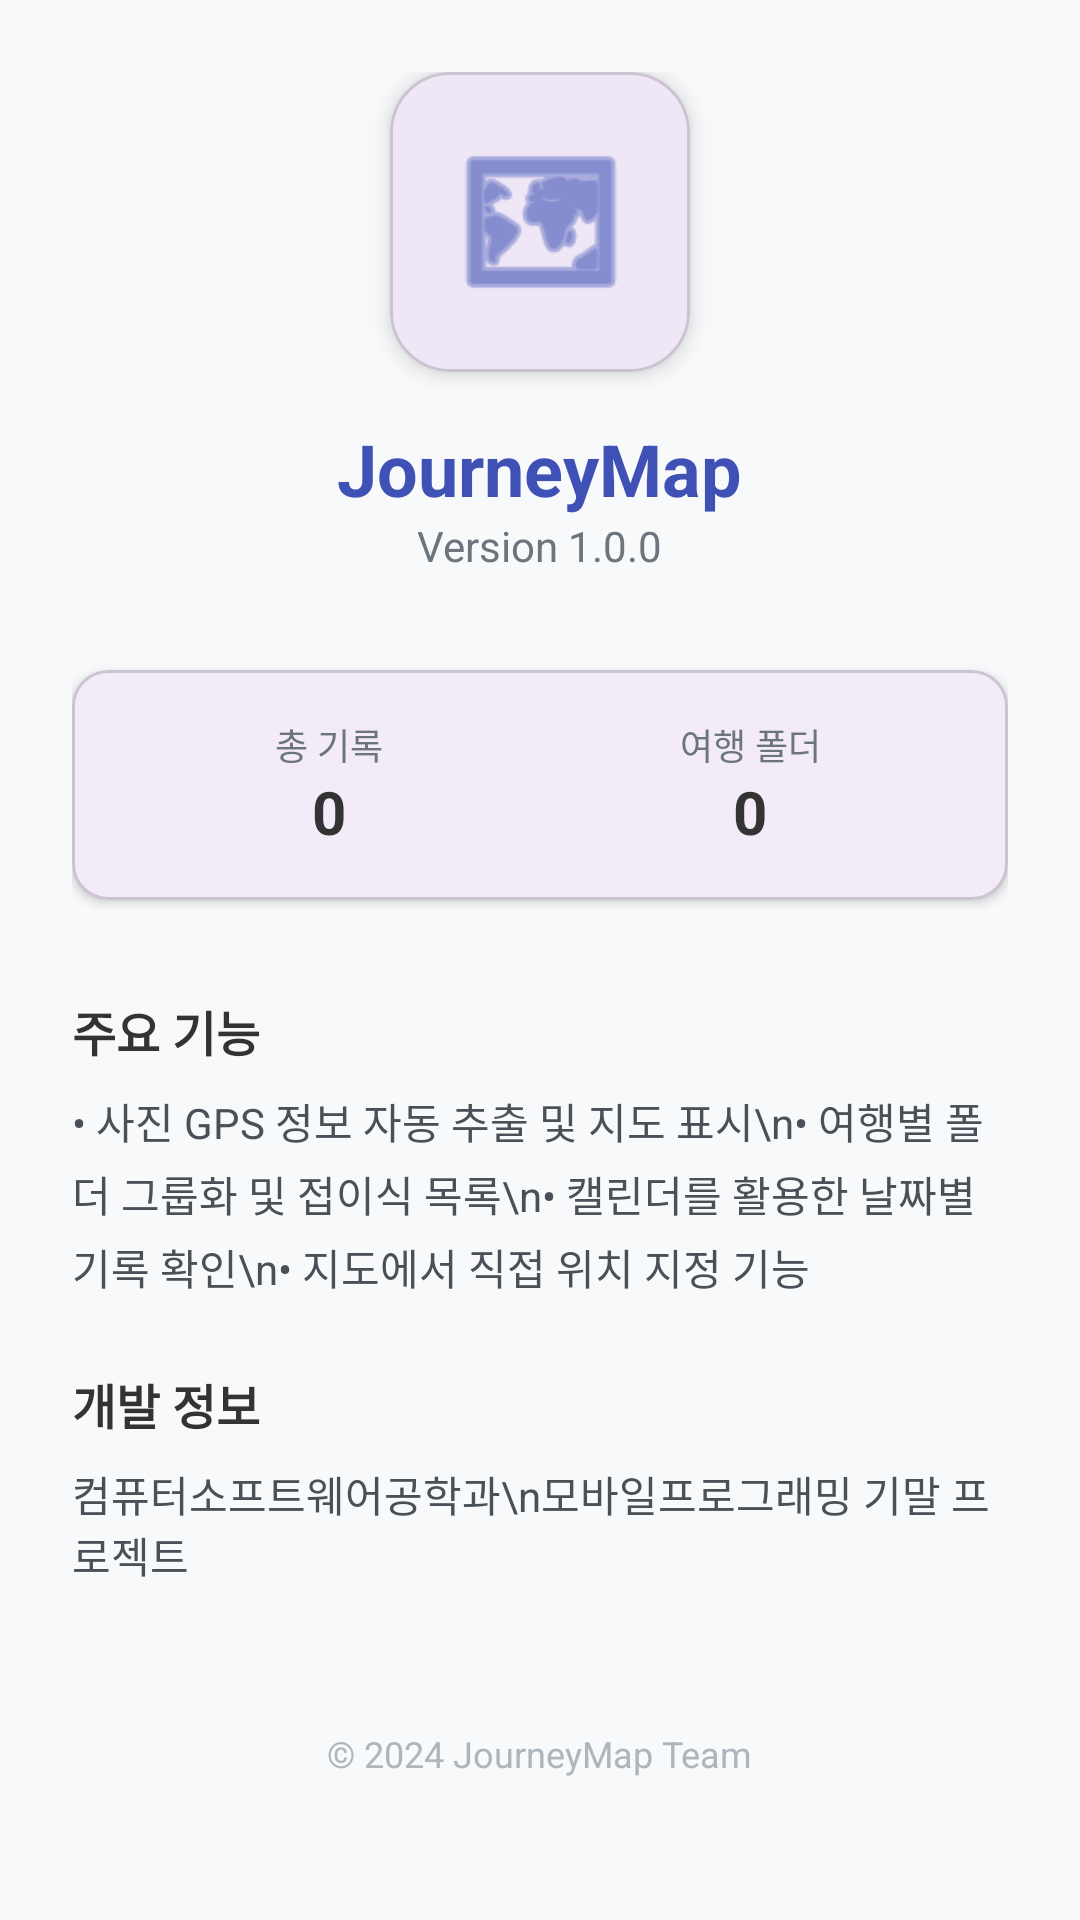

Produce the Android XML layout that renders to this screen, including the resource entries it uses.
<!-- AndroidManifest.xml: application theme Theme.JourneyMap -->
<!-- res/layout/fragment_info.xml -->
<?xml version="1.0" encoding="utf-8"?>
<ScrollView xmlns:android="http://schemas.android.com/apk/res/android"
    xmlns:app="http://schemas.android.com/apk/res-auto"
    android:layout_width="match_parent"
    android:layout_height="match_parent"
    android:background="#F8F9FA">

    <LinearLayout
        android:layout_width="match_parent"
        android:layout_height="wrap_content"
        android:orientation="vertical"
        android:padding="24dp">

        
        <com.google.android.material.card.MaterialCardView
            android:layout_width="100dp"
            android:layout_height="100dp"
            android:layout_gravity="center"
            app:cardCornerRadius="20dp"
            app:cardElevation="4dp">

            <ImageView
                android:layout_width="match_parent"
                android:layout_height="match_parent"
                android:padding="20dp"
                android:src="@android:drawable/ic_menu_mapmode"
                app:tint="#3F51B5" />
        </com.google.android.material.card.MaterialCardView>

        <TextView
            android:layout_width="wrap_content"
            android:layout_height="wrap_content"
            android:layout_gravity="center"
            android:layout_marginTop="16dp"
            android:text="JourneyMap"
            android:textColor="#3F51B5"
            android:textSize="24sp"
            android:textStyle="bold" />

        <TextView
            android:layout_width="wrap_content"
            android:layout_height="wrap_content"
            android:layout_gravity="center"
            android:text="Version 1.0.0"
            android:textColor="#6C757D"
            android:textSize="14sp" />

        
        <com.google.android.material.card.MaterialCardView
            android:layout_width="match_parent"
            android:layout_height="wrap_content"
            android:layout_marginTop="32dp"
            app:cardCornerRadius="12dp"
            app:cardElevation="2dp">

            <LinearLayout
                android:layout_width="match_parent"
                android:layout_height="wrap_content"
                android:orientation="horizontal"
                android:padding="16dp"
                android:weightSum="2">

                <LinearLayout
                    android:layout_width="0dp"
                    android:layout_height="wrap_content"
                    android:layout_weight="1"
                    android:gravity="center"
                    android:orientation="vertical">

                    <TextView
                        android:layout_width="wrap_content"
                        android:layout_height="wrap_content"
                        android:text="총 기록"
                        android:textColor="#6C757D"
                        android:textSize="12sp" />

                    <TextView
                        android:id="@+id/tv_total_records"
                        android:layout_width="wrap_content"
                        android:layout_height="wrap_content"
                        android:text="0"
                        android:textColor="#333333"
                        android:textSize="20sp"
                        android:textStyle="bold" />
                </LinearLayout>

                <View
                    android:layout_width="1dp"
                    android:layout_height="match_parent"
                    android:background="#EEEEEE" />

                <LinearLayout
                    android:layout_width="0dp"
                    android:layout_height="wrap_content"
                    android:layout_weight="1"
                    android:gravity="center"
                    android:orientation="vertical">

                    <TextView
                        android:layout_width="wrap_content"
                        android:layout_height="wrap_content"
                        android:text="여행 폴더"
                        android:textColor="#6C757D"
                        android:textSize="12sp" />

                    <TextView
                        android:id="@+id/tv_total_groups"
                        android:layout_width="wrap_content"
                        android:layout_height="wrap_content"
                        android:text="0"
                        android:textColor="#333333"
                        android:textSize="20sp"
                        android:textStyle="bold" />
                </LinearLayout>
            </LinearLayout>
        </com.google.android.material.card.MaterialCardView>

        
        <TextView
            android:layout_width="wrap_content"
            android:layout_height="wrap_content"
            android:layout_marginTop="32dp"
            android:text="주요 기능"
            android:textColor="#333333"
            android:textSize="16sp"
            android:textStyle="bold" />

        <TextView
            android:layout_width="match_parent"
            android:layout_height="wrap_content"
            android:layout_marginTop="8dp"
            android:lineSpacingExtra="4dp"
            android:text="• 사진 GPS 정보 자동 추출 및 지도 표시\n• 여행별 폴더 그룹화 및 접이식 목록\n• 캘린더를 활용한 날짜별 기록 확인\n• 지도에서 직접 위치 지정 기능"
            android:textColor="#495057"
            android:textSize="14sp" />

        <TextView
            android:layout_width="wrap_content"
            android:layout_height="wrap_content"
            android:layout_marginTop="24dp"
            android:text="개발 정보"
            android:textColor="#333333"
            android:textSize="16sp"
            android:textStyle="bold" />

        <TextView
            android:layout_width="match_parent"
            android:layout_height="wrap_content"
            android:layout_marginTop="8dp"
            android:text="컴퓨터소프트웨어공학과\n모바일프로그래밍 기말 프로젝트"
            android:textColor="#495057"
            android:textSize="14sp" />

        <TextView
            android:layout_width="wrap_content"
            android:layout_height="wrap_content"
            android:layout_gravity="center"
            android:layout_marginTop="48dp"
            android:text="© 2024 JourneyMap Team"
            android:textColor="#ADB5BD"
            android:textSize="12sp" />

    </LinearLayout>
</ScrollView>
<!-- resources referenced by this layout -->
<resources>
  <style name="Theme.JourneyMap" parent="Base.Theme.JourneyMap" />
  <style name="Base.Theme.JourneyMap" parent="Theme.Material3.DayNight.NoActionBar">
          
          
      </style>
</resources>
